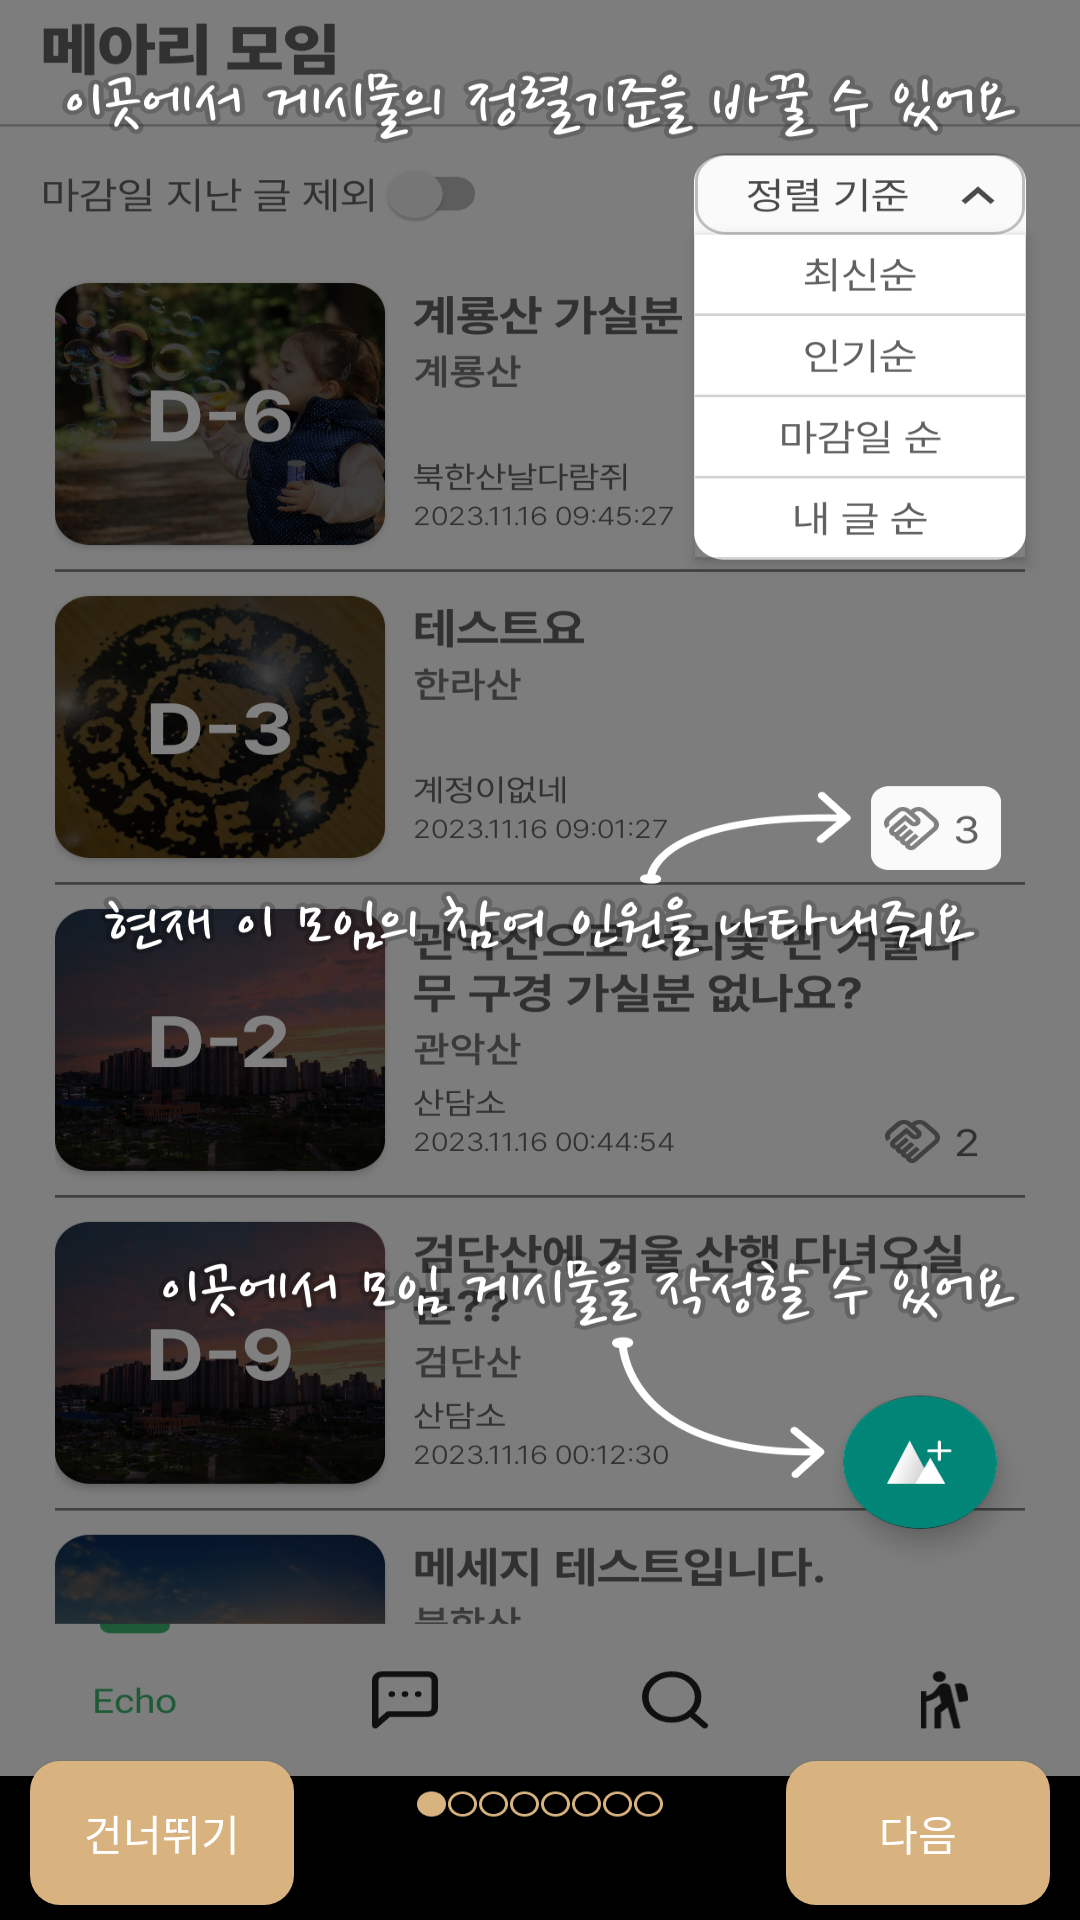

Reconstruct the res/layout file that produces this screen, plus the resources it refers to.
<!-- AndroidManifest.xml: activity theme Theme.AppCompat.DayNight.NoActionBar -->
<!-- res/layout/activity_tutorial.xml -->
<?xml version="1.0" encoding="utf-8"?>
<androidx.constraintlayout.widget.ConstraintLayout xmlns:android="http://schemas.android.com/apk/res/android"
    xmlns:app="http://schemas.android.com/apk/res-auto"
    xmlns:tools="http://schemas.android.com/tools"
    android:layout_width="match_parent"
    android:layout_height="match_parent"
    android:background="@color/black"
    tools:showIn="@layout/activity_tutorial">

    <ImageView
        android:id="@+id/tutorial_iv"
        android:layout_width="match_parent"
        android:layout_height="wrap_content"
        android:background="@drawable/tutorial01"
        android:layout_marginBottom="5dp"
        app:layout_constraintBottom_toTopOf="@+id/tutorial_btn_skip"
        app:layout_constraintEnd_toEndOf="parent"
        app:layout_constraintStart_toStartOf="parent"
        app:layout_constraintTop_toTopOf="parent" />

    <Button
        android:id="@+id/tutorial_btn_skip"
        android:layout_width="wrap_content"
        android:layout_height="wrap_content"
        android:layout_marginStart="10dp"
        android:layout_marginBottom="5dp"
        android:background="@drawable/btn_desert_borderless"
        android:text="건너뛰기"
        android:textColor="@color/white"
        app:layout_constraintBottom_toBottomOf="parent"
        app:layout_constraintStart_toStartOf="parent" />

    <Button
        android:id="@+id/tutorial_btn_next"
        android:layout_width="wrap_content"
        android:layout_height="wrap_content"
        android:layout_marginEnd="10dp"
        android:layout_marginBottom="5dp"
        android:background="@drawable/btn_desert_borderless"
        android:text="다음"
        android:textColor="@color/white"
        app:layout_constraintBottom_toBottomOf="parent"
        app:layout_constraintEnd_toEndOf="parent" />

</androidx.constraintlayout.widget.ConstraintLayout>
<!-- resources referenced by this layout -->
<resources>
  <color name="black">#FF000000</color>
  <color name="white">#FFFFFFFF</color>
  <!-- drawable btn_desert_borderless (drawable) -->
  <?xml version="1.0" encoding="utf-8"?>
  <shape xmlns:android="http://schemas.android.com/apk/res/android"
      android:shape="rectangle">
      <corners android:radius="10dp" />
      <solid android:color="@color/desert"/>
  </shape>
  <!-- drawable tutorial01: png bitmap (drawable, 728291 bytes) -->
  <color name="desert">#D9B37F</color>
</resources>
